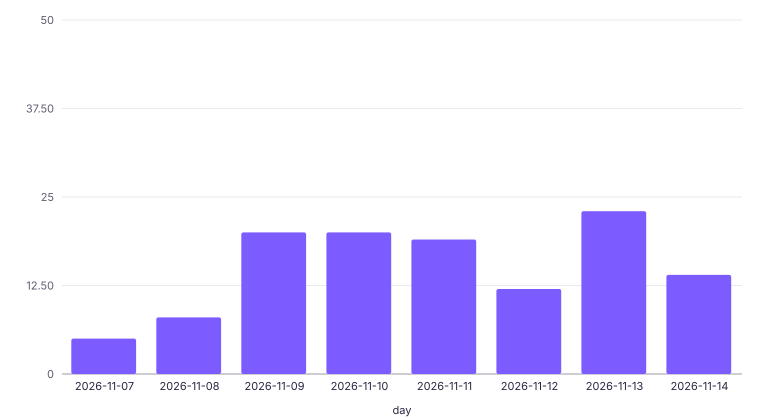

Values plotted in this chart, from the file beside it:
label, count
2026-11-07, 5
2026-11-08, 8
2026-11-09, 20
2026-11-10, 20
2026-11-11, 19
2026-11-12, 12
2026-11-13, 23
2026-11-14, 14
